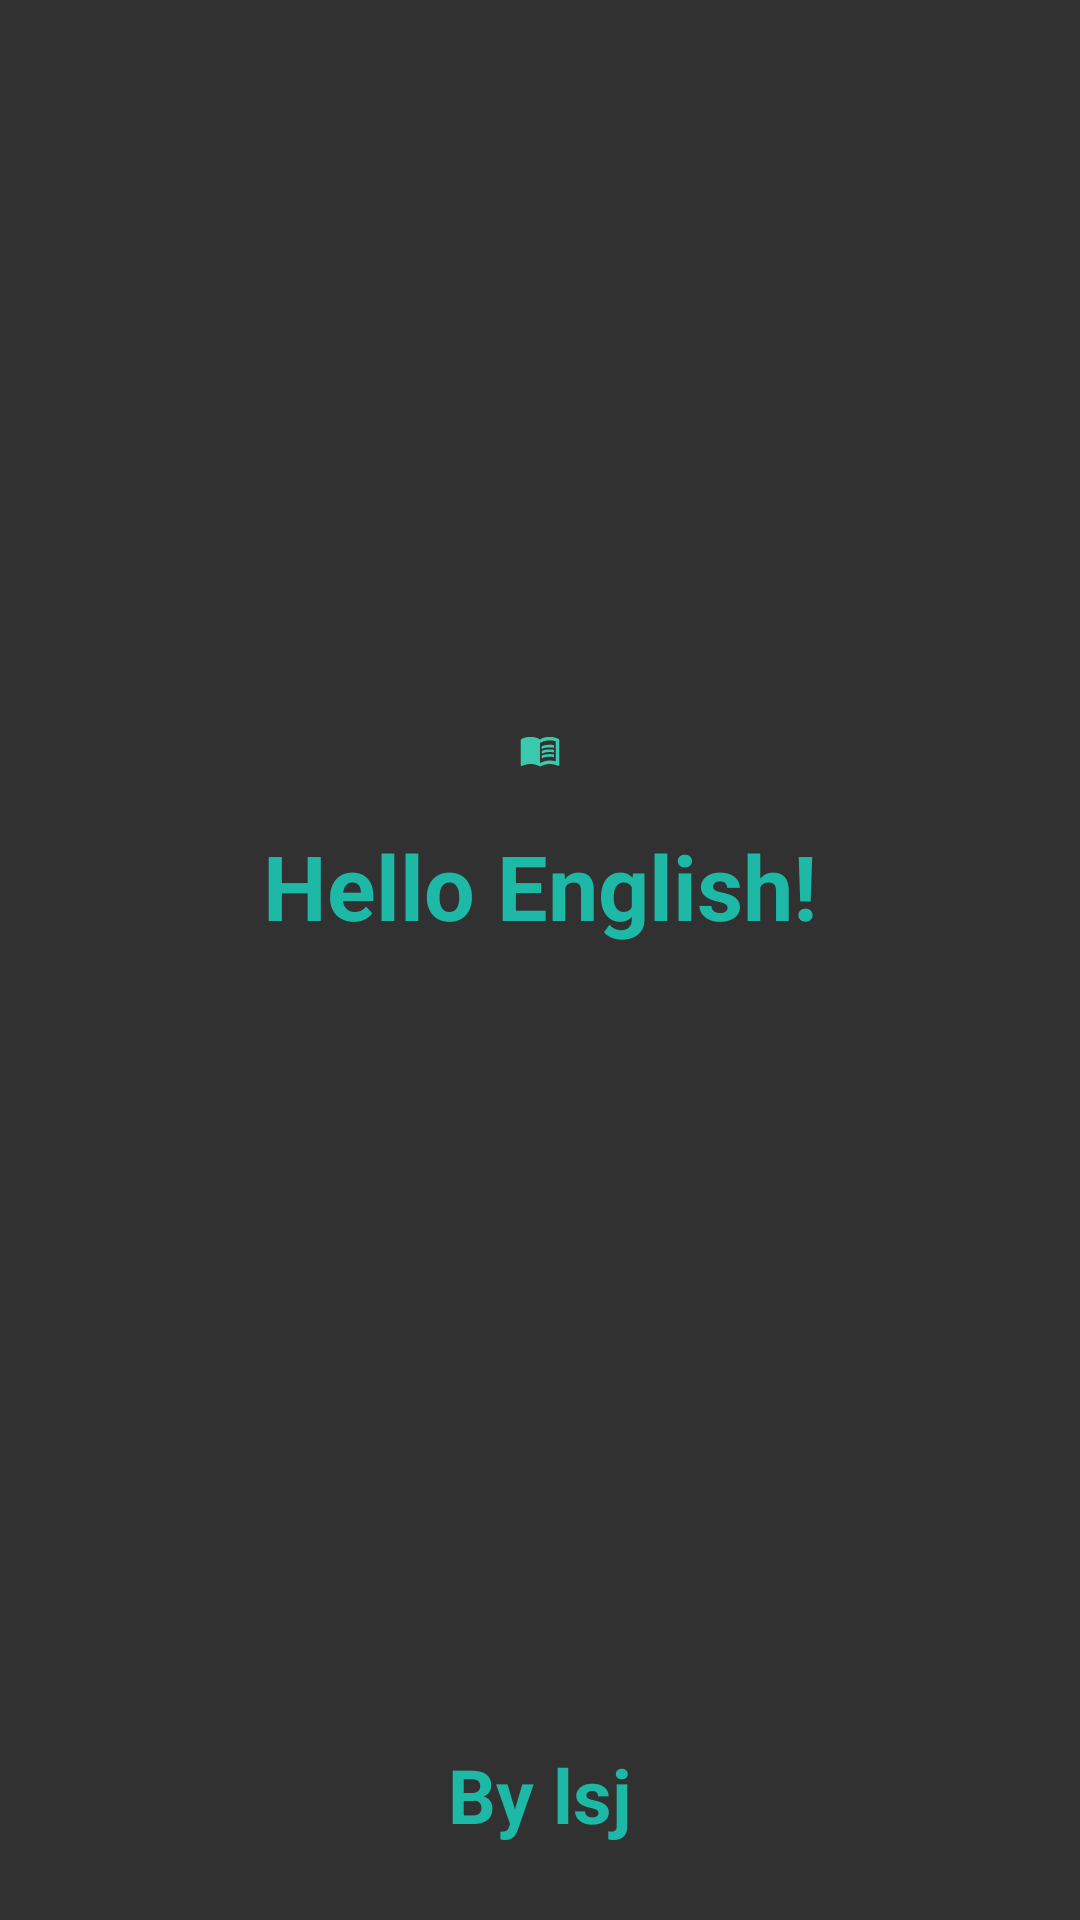

Produce the Android XML layout that renders to this screen, including the resource entries it uses.
<!-- AndroidManifest.xml: application theme Theme.Design.NoActionBar -->
<!-- res/layout/activity_loading.xml -->
<?xml version="1.0" encoding="utf-8"?>
<androidx.constraintlayout.widget.ConstraintLayout xmlns:android="http://schemas.android.com/apk/res/android"
    xmlns:app="http://schemas.android.com/apk/res-auto"
    xmlns:tools="http://schemas.android.com/tools"
    android:layout_width="match_parent"
    android:layout_height="match_parent"
    android:background="@color/back_gray"
    tools:context=".LoadingActivity">


    <TextView
        android:id="@+id/textView2"
        android:layout_width="0dp"
        android:layout_height="wrap_content"
        android:layout_marginBottom="266dp"
        android:gravity="center"
        android:text="Hello English!"
        android:textColor="#1DB8A6"
        android:textColorLink="#FFFFFF"
        android:textSize="30sp"
        android:textStyle="bold"
        app:layout_constraintBottom_toTopOf="@+id/textView3"
        app:layout_constraintEnd_toEndOf="parent"
        app:layout_constraintStart_toStartOf="parent"
        app:layout_constraintTop_toBottomOf="@+id/imageView2" />

    <ImageView
        android:id="@+id/imageView2"
        android:layout_width="100dp"
        android:layout_height="0dp"
        android:layout_marginTop="243dp"
        android:layout_marginBottom="18dp"
        app:layout_constraintBottom_toTopOf="@+id/textView2"
        app:layout_constraintEnd_toEndOf="parent"
        app:layout_constraintStart_toStartOf="parent"
        app:layout_constraintTop_toTopOf="parent"
        app:srcCompat="@drawable/ic_baseline_menu_book_24" />

    <TextView
        android:id="@+id/textView3"
        android:layout_width="0dp"
        android:layout_height="wrap_content"
        android:layout_marginBottom="25dp"
        android:gravity="center"
        android:text="By lsj"
        android:textColor="#1DB8A6"
        android:textColorLink="#FFFFFF"
        android:textSize="25sp"
        android:textStyle="bold"
        app:layout_constraintBottom_toBottomOf="parent"
        app:layout_constraintEnd_toEndOf="parent"
        app:layout_constraintStart_toStartOf="parent"
        app:layout_constraintTop_toBottomOf="@+id/textView2" />

</androidx.constraintlayout.widget.ConstraintLayout>
<!-- resources referenced by this layout -->
<resources>
  <color name="back_gray">#FF323131</color>
  <!-- drawable ic_baseline_menu_book_24 (drawable) -->
  <vector android:height="24dp" android:tint="#39C9AD"
      android:viewportHeight="24" android:viewportWidth="24"
      android:width="24dp" xmlns:android="http://schemas.android.com/apk/res/android">
      <path android:fillColor="@android:color/white" android:pathData="M21,5c-1.11,-0.35 -2.33,-0.5 -3.5,-0.5c-1.95,0 -4.05,0.4 -5.5,1.5c-1.45,-1.1 -3.55,-1.5 -5.5,-1.5S2.45,4.9 1,6v14.65c0,0.25 0.25,0.5 0.5,0.5c0.1,0 0.15,-0.05 0.25,-0.05C3.1,20.45 5.05,20 6.5,20c1.95,0 4.05,0.4 5.5,1.5c1.35,-0.85 3.8,-1.5 5.5,-1.5c1.65,0 3.35,0.3 4.75,1.05c0.1,0.05 0.15,0.05 0.25,0.05c0.25,0 0.5,-0.25 0.5,-0.5V6C22.4,5.55 21.75,5.25 21,5zM21,18.5c-1.1,-0.35 -2.3,-0.5 -3.5,-0.5c-1.7,0 -4.15,0.65 -5.5,1.5V8c1.35,-0.85 3.8,-1.5 5.5,-1.5c1.2,0 2.4,0.15 3.5,0.5V18.5z"/>
      <path android:fillColor="@android:color/white" android:pathData="M17.5,10.5c0.88,0 1.73,0.09 2.5,0.26V9.24C19.21,9.09 18.36,9 17.5,9c-1.7,0 -3.24,0.29 -4.5,0.83v1.66C14.13,10.85 15.7,10.5 17.5,10.5z"/>
      <path android:fillColor="@android:color/white" android:pathData="M13,12.49v1.66c1.13,-0.64 2.7,-0.99 4.5,-0.99c0.88,0 1.73,0.09 2.5,0.26V11.9c-0.79,-0.15 -1.64,-0.24 -2.5,-0.24C15.8,11.66 14.26,11.96 13,12.49z"/>
      <path android:fillColor="@android:color/white" android:pathData="M17.5,14.33c-1.7,0 -3.24,0.29 -4.5,0.83v1.66c1.13,-0.64 2.7,-0.99 4.5,-0.99c0.88,0 1.73,0.09 2.5,0.26v-1.52C19.21,14.41 18.36,14.33 17.5,14.33z"/>
  </vector>
</resources>
